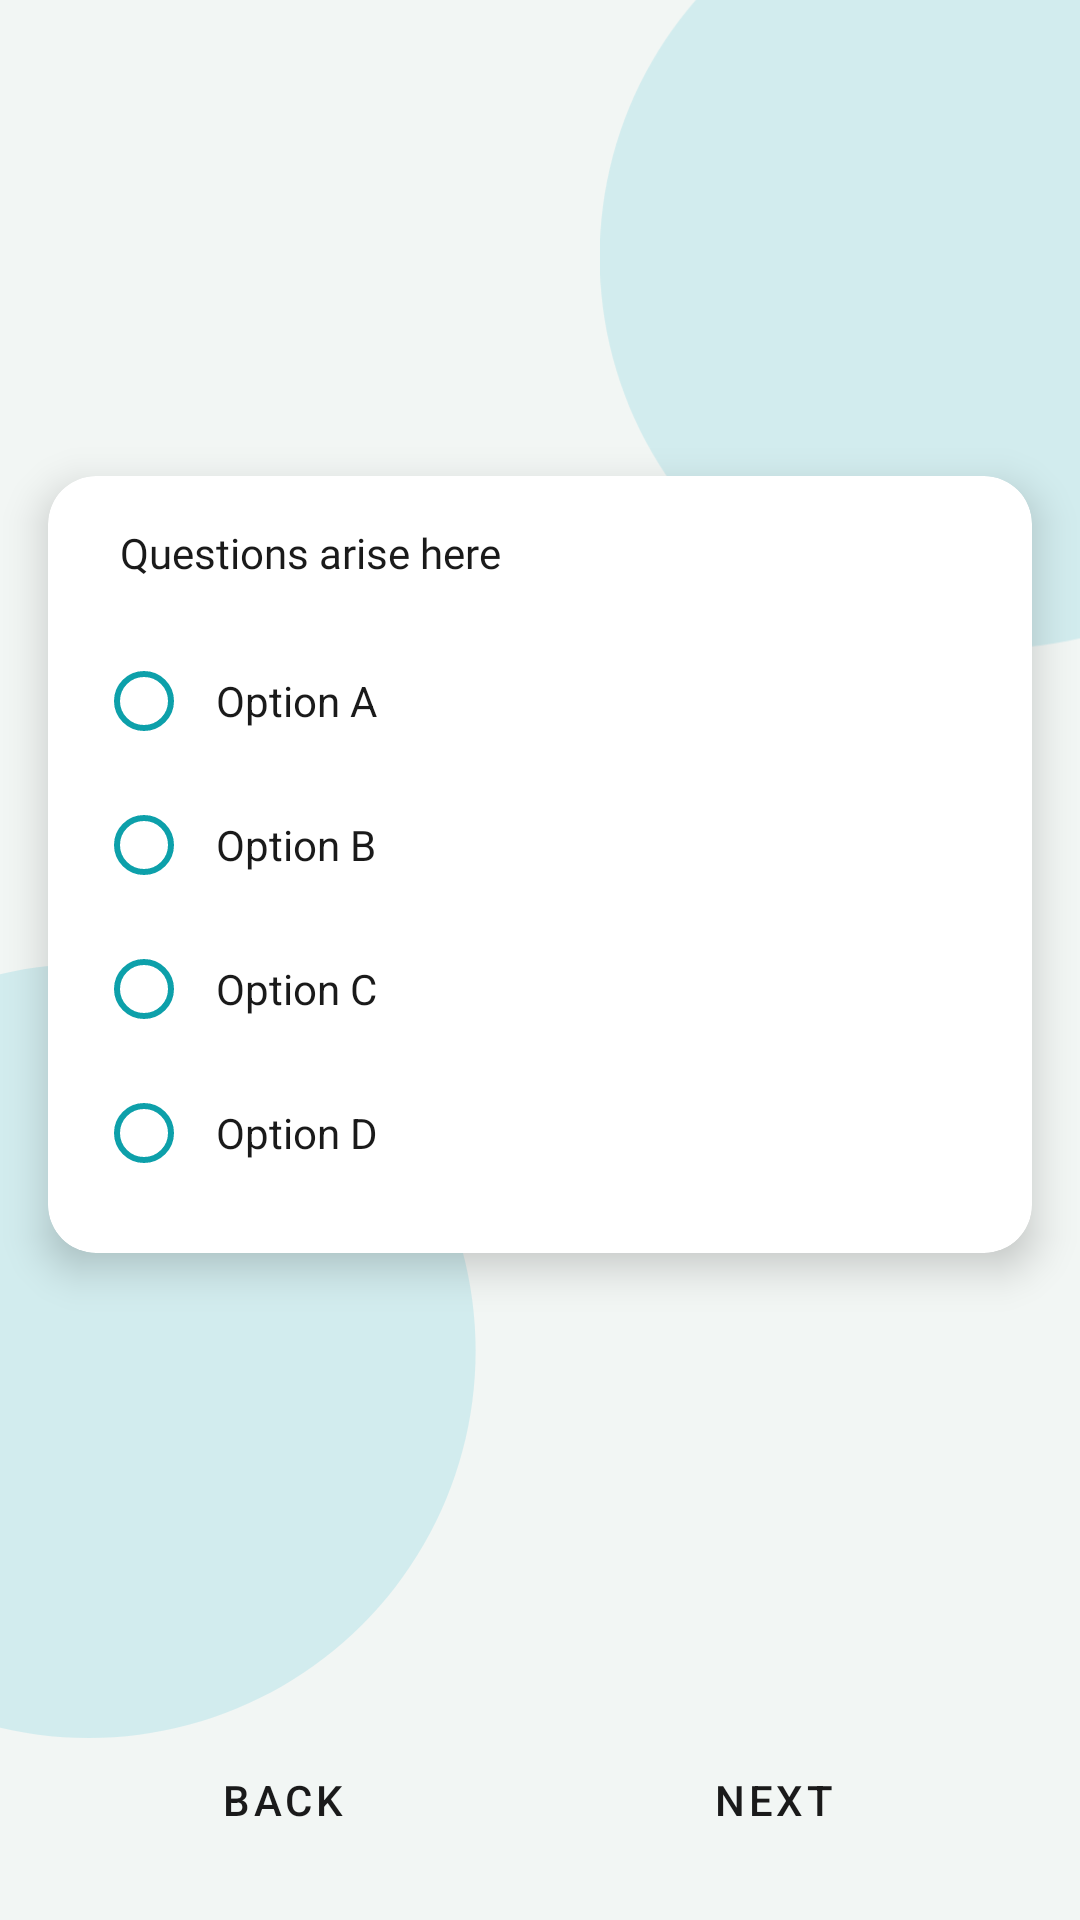

Reconstruct the res/layout file that produces this screen, plus the resources it refers to.
<!-- AndroidManifest.xml: application theme Theme.MMM -->
<!-- res/layout/activity_quiz.xml -->
<ScrollView xmlns:android="http://schemas.android.com/apk/res/android"
    xmlns:tools="http://schemas.android.com/tools"
    xmlns:app="http://schemas.android.com/apk/res-auto"
    android:layout_width="match_parent"
    android:layout_height="match_parent"
    android:fillViewport="true"
    android:background="@color/colorBackground"
    tools:context=".view.question.QuizActivity">

    <androidx.constraintlayout.widget.ConstraintLayout
        android:layout_width="match_parent"
        android:layout_height="wrap_content"
        android:padding="0dp">

        <ImageView
            android:id="@+id/shape1"
            android:layout_width="261dp"
            android:layout_height="350dp"
            android:src="@drawable/shape1"
            app:layout_constraintTop_toTopOf="parent"
            app:layout_constraintStart_toStartOf="parent"
            android:layout_marginTop="-90dp"
            android:layout_marginStart="200dp" />

        <ImageView
            android:id="@+id/shape2"
            android:layout_width="258dp"
            android:layout_height="350dp"
            android:layout_marginStart="-100dp"
            android:src="@drawable/shape1"
            app:layout_constraintBottom_toBottomOf="parent"
            app:layout_constraintStart_toStartOf="parent"
            app:layout_constraintTop_toBottomOf="@+id/shape1" />

        <androidx.cardview.widget.CardView
            android:id="@+id/cardView"
            android:layout_width="match_parent"
            android:layout_height="wrap_content"
            app:layout_constraintBottom_toTopOf="@id/buttonLayout"
            app:layout_constraintTop_toTopOf="parent"
            app:cardBackgroundColor="@color/colorSurface"
            app:cardCornerRadius="16dp"
            android:layout_marginHorizontal="16dp"
            app:cardElevation="8dp">

            <ProgressBar
                android:id="@+id/progressBarQuizPref"
                android:layout_width="wrap_content"
                android:layout_height="wrap_content"
                android:layout_gravity="end"
                android:visibility="gone"
                tools:visibility="visible" />

            <LinearLayout
                android:layout_width="match_parent"
                android:layout_height="wrap_content"
                android:orientation="vertical"
                android:padding="16dp"
                android:gravity="start">

                <TextView
                    android:id="@+id/tvQuestion"
                    android:layout_width="match_parent"
                    android:layout_height="wrap_content"
                    android:text="@string/questions"
                    android:paddingHorizontal="8dp"
                    android:textColor="@color/colorOnPrimary"
                    android:fontFamily="@font/poppins_regular"
                    android:textSize="14sp"
                    android:justificationMode="inter_word"
                    android:gravity="start"/>

                
                <RadioGroup
                    android:id="@+id/radioGroup"
                    android:layout_width="match_parent"
                    android:layout_height="wrap_content"
                    android:layout_marginTop="16dp">

                    <RadioButton
                        android:id="@+id/radioButtonA"
                        android:layout_width="match_parent"
                        android:layout_height="wrap_content"
                        android:text="@string/a"
                        android:textColor="@color/colorOnPrimary"
                        android:paddingHorizontal="8dp"
                        android:textSize="14sp"
                        android:justificationMode="inter_word"
                        android:buttonTint="@color/colorPrimary" />

                    <RadioButton
                        android:id="@+id/radioButtonB"
                        android:layout_width="match_parent"
                        android:layout_height="wrap_content"
                        android:text="@string/b"
                        android:textColor="@color/colorOnPrimary"
                        android:paddingHorizontal="8dp"
                        android:textSize="14sp"
                        android:justificationMode="inter_word"
                        android:buttonTint="@color/colorPrimary" />

                    <RadioButton
                        android:id="@+id/radioButtonC"
                        android:layout_width="match_parent"
                        android:layout_height="wrap_content"
                        android:text="@string/c"
                        android:textColor="@color/colorOnPrimary"
                        android:paddingHorizontal="8dp"
                        android:textSize="14sp"
                        android:justificationMode="inter_word"
                        android:buttonTint="@color/colorPrimary" />

                    <RadioButton
                        android:id="@+id/radioButtonD"
                        android:layout_width="match_parent"
                        android:layout_height="wrap_content"
                        android:text="@string/d"
                        android:textColor="@color/colorOnPrimary"
                        android:paddingHorizontal="8dp"
                        android:textSize="14sp"
                        android:justificationMode="inter_word"
                        android:buttonTint="@color/colorPrimary" />
                </RadioGroup>

            </LinearLayout>
        </androidx.cardview.widget.CardView>

        <LinearLayout
            android:id="@+id/buttonLayout"
            style="?android:attr/buttonBarStyle"
            android:layout_width="match_parent"
            android:layout_height="wrap_content"
            android:layout_alignParentBottom="true"
            android:layout_marginBottom="16dp"
            android:layout_marginHorizontal="16dp"
            android:gravity="center"
            android:orientation="horizontal"
            app:layout_constraintEnd_toEndOf="parent"
            app:layout_constraintStart_toStartOf="parent"
            app:layout_constraintBottom_toBottomOf="parent"
            android:weightSum="2">

            <Button
                android:id="@+id/btnBack"
                style="?android:attr/buttonBarButtonStyle"
                android:layout_width="0dp"
                android:layout_height="wrap_content"
                android:backgroundTint="@color/colorPrimary"
                android:textColor="@color/colorOnPrimary"
                android:layout_weight="1"
                android:layout_marginEnd="8dp"
                android:text="@string/back" />

            <Button
                android:id="@+id/btnNext"
                style="?android:attr/buttonBarButtonStyle"
                android:layout_width="0dp"
                android:layout_height="wrap_content"
                android:layout_weight="1"
                android:backgroundTint="@color/colorPrimary"
                android:textColor="@color/colorOnPrimary"
                android:layout_marginEnd="8dp"
                android:text="@string/next" />

            <Button
                android:id="@+id/btnEndTest"
                style="?android:attr/buttonBarButtonStyle"
                android:layout_width="0dp"
                android:layout_height="wrap_content"
                android:layout_weight="1"
                android:backgroundTint="@color/colorPrimary"
                android:textColor="@color/colorOnPrimary"
                android:visibility="gone"
                android:text="@string/end_test" />
        </LinearLayout>


    </androidx.constraintlayout.widget.ConstraintLayout>
</ScrollView>
<!-- resources referenced by this layout -->
<resources>
  <color name="colorBackground">#F2F6F4</color>
  <color name="colorOnPrimary">#1A1A1A</color>
  <color name="colorPrimary">#0DA0AA</color>
  <color name="colorSurface">#FFFFFF</color>
  <!-- drawable shape1 (drawable) -->
  <?xml version="1.0" encoding="utf-8"?>
  <vector xmlns:android="http://schemas.android.com/apk/res/android"
      android:width="100dp"
      android:height="100dp"
      android:viewportWidth="100"
      android:viewportHeight="100">
  
      
      <path
          android:fillColor="@color/shape1"
      android:pathData="M50,0 A50,50 0 1,1 49.9,0 Z" />
  </vector>
  <string name="a">Option A</string>
  <string name="b">Option B</string>
  <string name="back">Back</string>
  <string name="c">Option C</string>
  <string name="d">Option D</string>
  <string name="end_test">End Test</string>
  <string name="next">Next</string>
  <string name="questions">Questions arise here</string>
  <style name="Theme.MMM" parent="Theme.MaterialComponents.DayNight.NoActionBar">
          
          <item name="colorPrimary">@color/colorPrimary</item>
          <item name="colorPrimaryVariant">@color/colorPrimaryVariant</item>
          <item name="colorOnPrimary">@color/colorOnPrimary</item>
  
          
          <item name="colorSecondary">@color/colorSecondary</item>
          <item name="colorSecondaryVariant">@color/colorSecondaryVariant</item>
          <item name="colorOnSecondary">@color/colorOnSecondary</item>
  
          
          <item name="colorSurface">@color/colorSurface</item>
          <item name="colorOnSurface">@color/colorOnSurface</item>
  
          
          <item name="android:statusBarColor">?attr/colorPrimaryVariant</item>
  
      </style>
  <color name="shape1">#7BB1E3E9</color>
  <color name="colorPrimaryVariant">#0B7A83</color>
  <color name="colorSecondary">#B4DCE4</color>
  <color name="colorSecondaryVariant">#A1C8D1</color>
  <color name="colorOnSecondary">#113D56</color>
  <color name="colorOnSurface">#113D56</color>
</resources>
